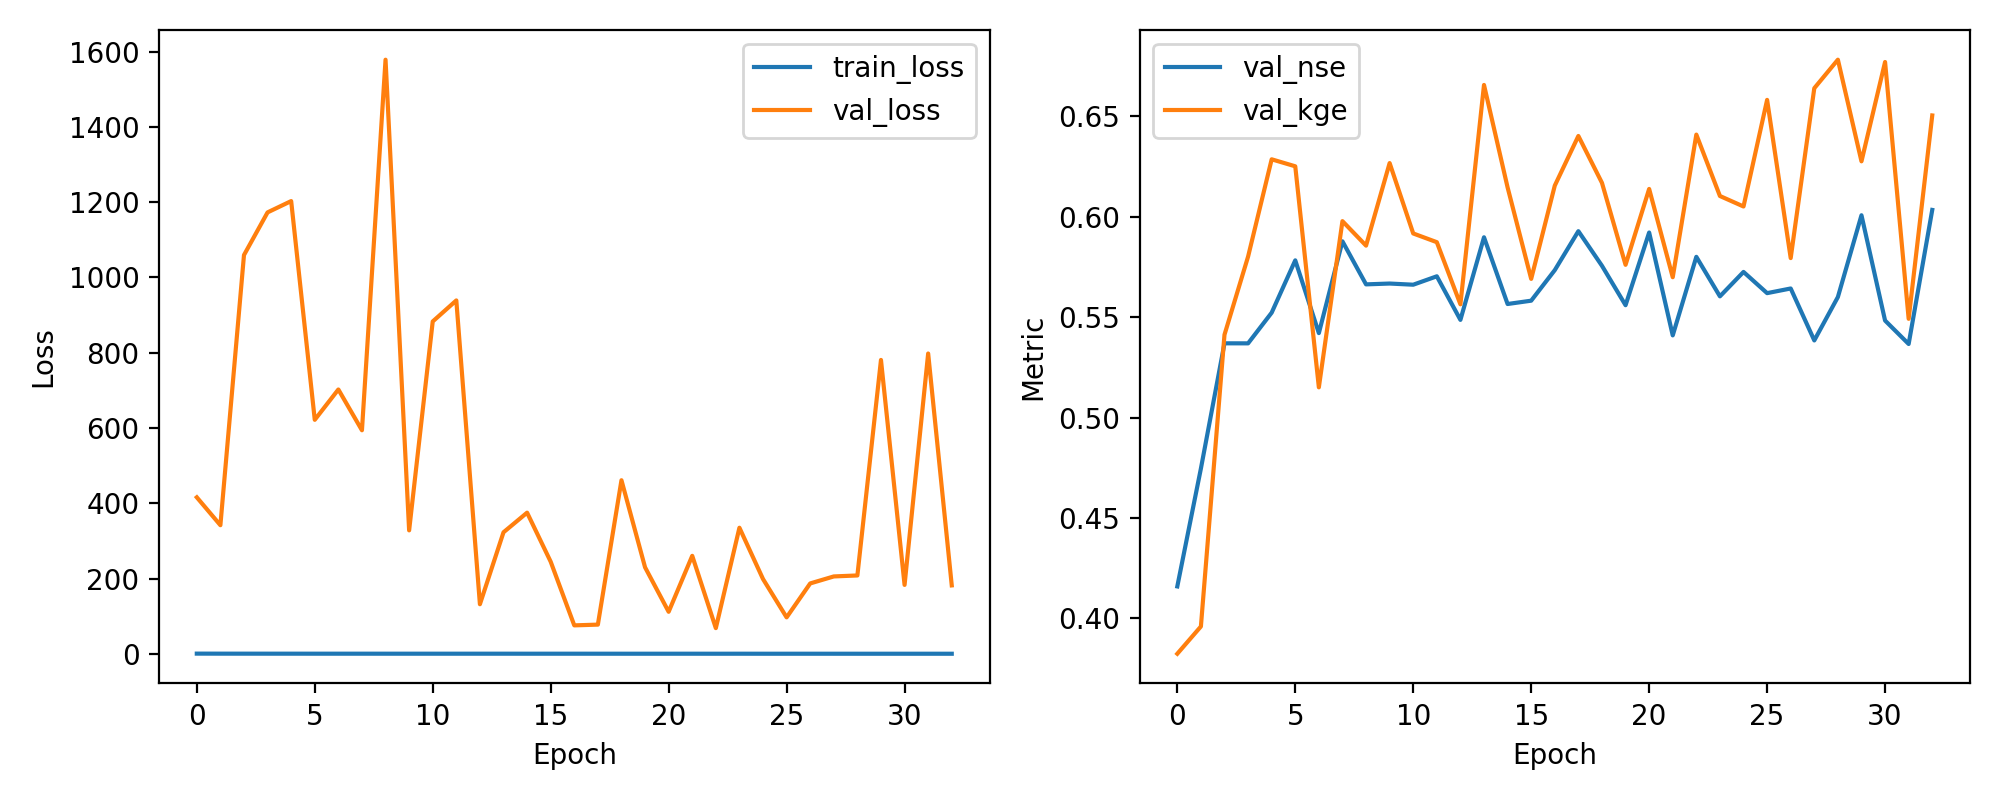

The table this chart was drawn from, first rows:
epoch, train_loss, val_loss, val_nse, val_kge
1, 0.5219, 415.9, 0.416, 0.3824
2, 0.4255, 341.8, 0.4746, 0.396
3, 0.4019, 1060, 0.537, 0.5413
4, 0.3735, 1173, 0.537, 0.5802
5, 0.364, 1203, 0.5523, 0.6286
6, 0.3425, 621.8, 0.5783, 0.6251
7, 0.3314, 702.4, 0.5421, 0.5151
8, 0.3422, 594, 0.5878, 0.5978
9, 0.3185, 1579, 0.5664, 0.5856
10, 0.3157, 328, 0.5668, 0.6267
11, 0.3138, 883.1, 0.5662, 0.5917
12, 0.302, 939, 0.5704, 0.5874
13, 0.3276, 131.8, 0.5487, 0.5564
14, 0.3313, 322.9, 0.5898, 0.6656
15, 0.2805, 375.1, 0.5566, 0.6146
16, 0.3031, 244.8, 0.5582, 0.5691
17, 0.2954, 75.61, 0.5734, 0.6155
18, 0.2834, 77.59, 0.5928, 0.6402
19, 0.2613, 461.2, 0.5756, 0.6169
20, 0.2536, 229.9, 0.556, 0.5761
21, 0.2619, 111.7, 0.5922, 0.6139
22, 0.2837, 260.4, 0.5409, 0.5699
23, 0.237, 68.23, 0.5801, 0.6409
24, 0.2766, 335, 0.5604, 0.6104
25, 0.2377, 198.7, 0.5725, 0.6051
26, 0.2341, 96.85, 0.562, 0.6582
27, 0.2436, 187, 0.5643, 0.5794
28, 0.2315, 205.6, 0.5384, 0.664
29, 0.2116, 208.2, 0.56, 0.6782
30, 0.2118, 780.9, 0.6008, 0.6276
31, 0.2256, 183.1, 0.5483, 0.6771
32, 0.2223, 798, 0.5367, 0.5492
33, 0.2088, 181.8, 0.6034, 0.6505
